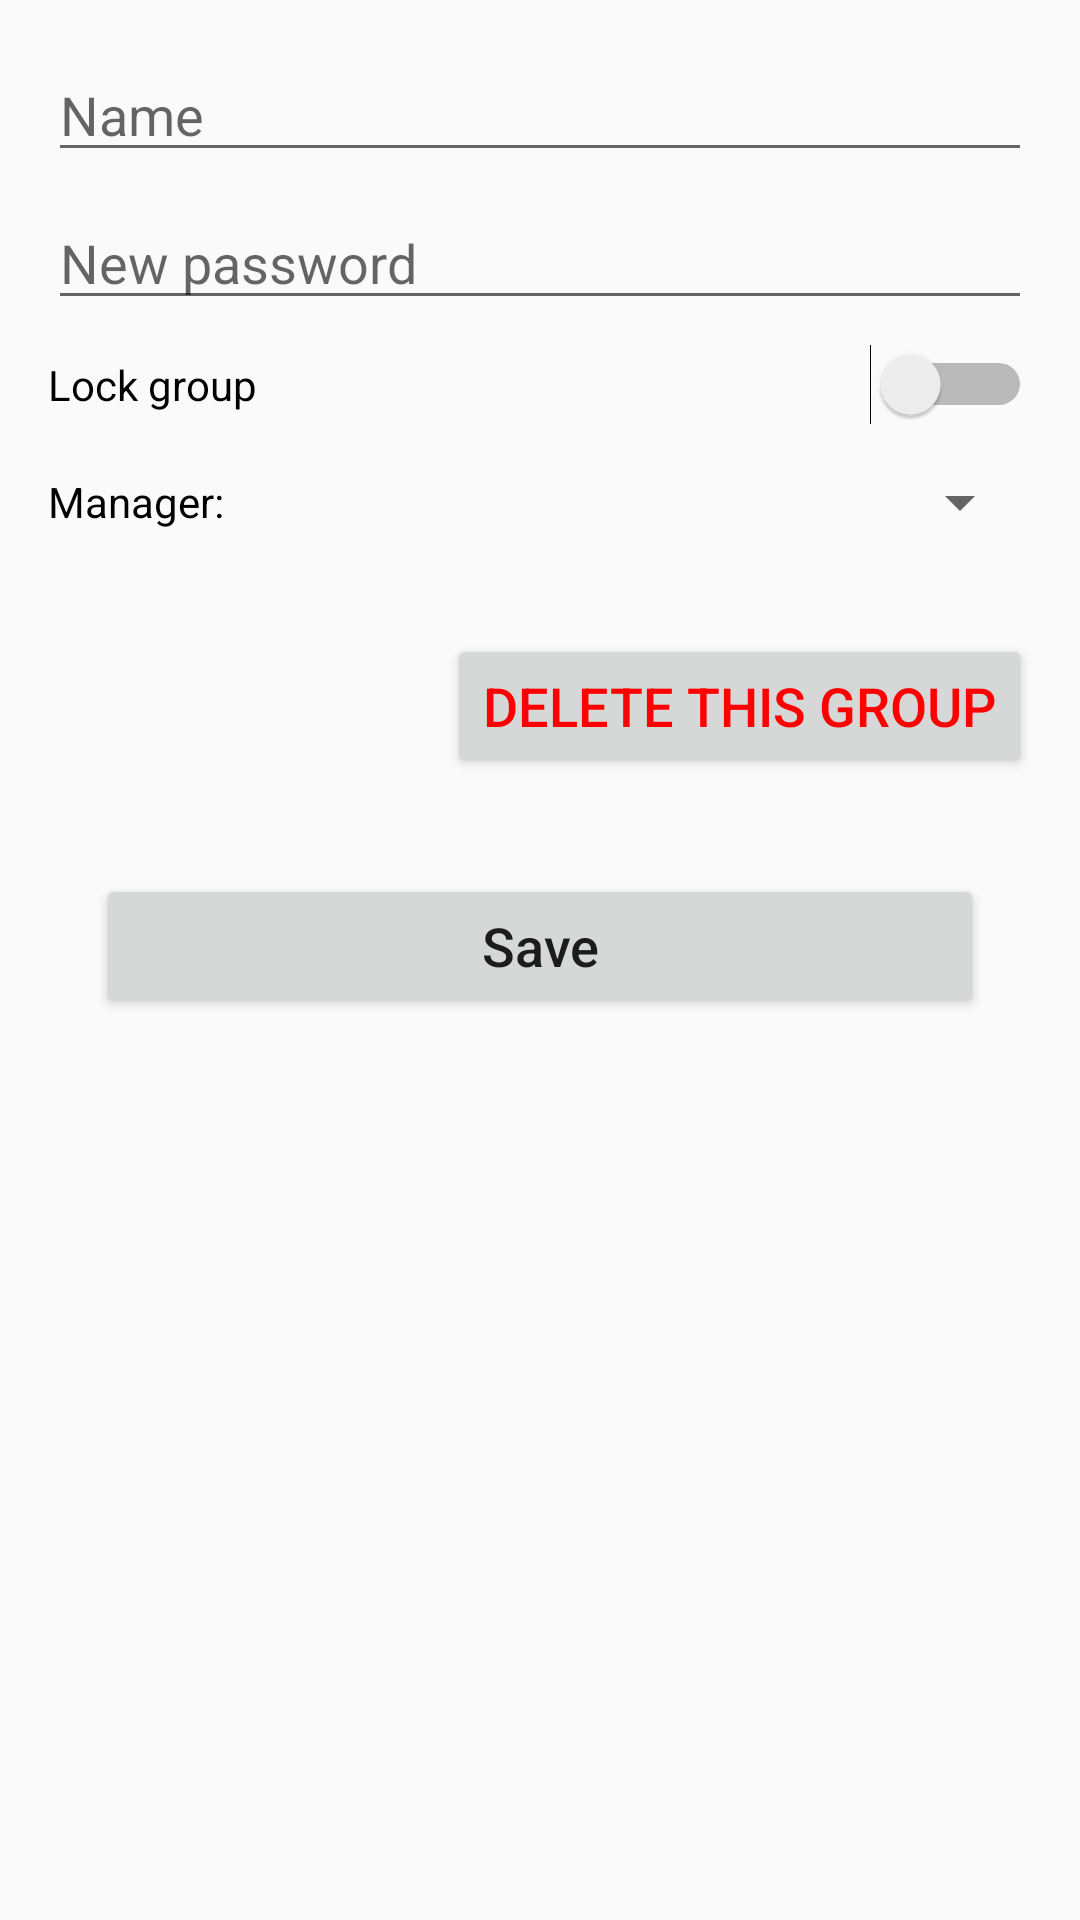

Android layout source for this screen:
<!-- AndroidManifest.xml: application theme AppTheme -->
<!-- res/layout/activity_edit_group.xml -->
<?xml version="1.0" encoding="utf-8"?>
<androidx.constraintlayout.widget.ConstraintLayout xmlns:android="http://schemas.android.com/apk/res/android"
    xmlns:app="http://schemas.android.com/apk/res-auto"
    xmlns:tools="http://schemas.android.com/tools"
    android:layout_width="match_parent"
    android:layout_height="match_parent"
    tools:context=".activity.EditGroupActivity">

    <EditText
        android:id="@+id/nameEditText"
        android:layout_width="0dp"
        android:layout_height="wrap_content"
        android:layout_marginStart="16dp"
        android:layout_marginTop="16dp"
        android:layout_marginEnd="16dp"
        android:ems="10"
        android:hint="@string/attr_name"
        android:inputType="textPersonName"
        app:layout_constraintEnd_toEndOf="parent"
        app:layout_constraintStart_toStartOf="parent"
        app:layout_constraintTop_toTopOf="parent" />

    <EditText
        android:id="@+id/pwEditText"
        android:layout_width="0dp"
        android:layout_height="wrap_content"
        android:layout_marginStart="16dp"
        android:layout_marginTop="8dp"
        android:layout_marginEnd="16dp"
        android:ems="10"
        android:hint="@string/attr_new_password"
        android:inputType="number"
        app:layout_constraintEnd_toEndOf="parent"
        app:layout_constraintStart_toStartOf="parent"
        app:layout_constraintTop_toBottomOf="@+id/nameEditText" />

    <Switch
        android:id="@+id/lockSwitch"
        android:layout_width="0dp"
        android:layout_height="wrap_content"
        android:layout_marginStart="16dp"
        android:layout_marginTop="8dp"
        android:layout_marginEnd="16dp"
        android:text="@string/attr_lock_group"
        app:layout_constraintEnd_toEndOf="parent"
        app:layout_constraintStart_toStartOf="parent"
        app:layout_constraintTop_toBottomOf="@+id/pwEditText" />

    <TextView
        android:id="@+id/managerTextView"
        android:layout_width="wrap_content"
        android:layout_height="wrap_content"
        android:layout_marginStart="16dp"
        android:layout_marginTop="16dp"
        android:text="@string/attr_owner"
        android:textColor="@color/knownBlack"
        app:layout_constraintStart_toStartOf="parent"
        app:layout_constraintTop_toBottomOf="@+id/lockSwitch" />

    <Spinner
        android:id="@+id/managerSpinner"
        android:layout_width="0dp"
        android:layout_height="wrap_content"
        android:layout_marginStart="8dp"
        android:layout_marginEnd="16dp"
        app:layout_constraintBottom_toBottomOf="@+id/managerTextView"
        app:layout_constraintEnd_toEndOf="parent"
        app:layout_constraintStart_toEndOf="@+id/managerTextView"
        app:layout_constraintTop_toTopOf="@+id/managerTextView" />

    <Button
        android:id="@+id/saveButton"
        android:layout_width="0dp"
        android:layout_height="wrap_content"
        android:layout_marginStart="32dp"
        android:layout_marginTop="32dp"
        android:layout_marginEnd="32dp"
        android:text="@string/act_save"
        android:textAllCaps="false"
        android:textSize="18sp"
        app:layout_constraintEnd_toEndOf="parent"
        app:layout_constraintStart_toStartOf="parent"
        app:layout_constraintTop_toBottomOf="@+id/deleteButton" />

    <Button
        android:id="@+id/deleteButton"
        android:layout_width="wrap_content"
        android:layout_height="wrap_content"
        android:layout_marginTop="32dp"
        android:layout_marginEnd="16dp"
        android:text="@string/act_del_group"
        android:textColor="@color/warnRed"
        android:textSize="18sp"
        app:layout_constraintEnd_toEndOf="parent"
        app:layout_constraintTop_toBottomOf="@+id/managerSpinner" />

    <ProgressBar
        android:id="@+id/progressBar"
        style="?android:attr/progressBarStyle"
        android:layout_width="wrap_content"
        android:layout_height="wrap_content"
        app:layout_constraintBottom_toBottomOf="parent"
        app:layout_constraintEnd_toEndOf="parent"
        app:layout_constraintStart_toStartOf="parent"
        app:layout_constraintTop_toTopOf="parent"
        tools:visibility="gone" />

</androidx.constraintlayout.widget.ConstraintLayout>
<!-- resources referenced by this layout -->
<resources>
  <color name="knownBlack">#000000</color>
  <color name="warnRed">#FF0000</color>
  <string name="act_del_group">Delete this group</string>
  <string name="act_save">Save</string>
  <string name="attr_lock_group">Lock group</string>
  <string name="attr_name">Name</string>
  <string name="attr_new_password">New password</string>
  <string name="attr_owner">Manager: </string>
  <style name="AppTheme" parent="Theme.AppCompat.Light.DarkActionBar">
          
          <item name="colorPrimary">@color/colorPrimary</item>
          <item name="colorPrimaryDark">@color/colorPrimaryDark</item>
          <item name="colorAccent">@color/colorAccent</item>
  
          <item name="chipStyle">@android:style/TextAppearance.Large</item>
          <item name="chipCornerRadius">50dp</item>
          <item name="chipStartPadding">8dp</item>
          <item name="chipEndPadding">8dp</item>
      </style>
  <color name="colorPrimary">#FFC107</color>
  <color name="colorPrimaryDark">#6A3F00</color>
  <color name="colorAccent">#FFC97A</color>
</resources>
